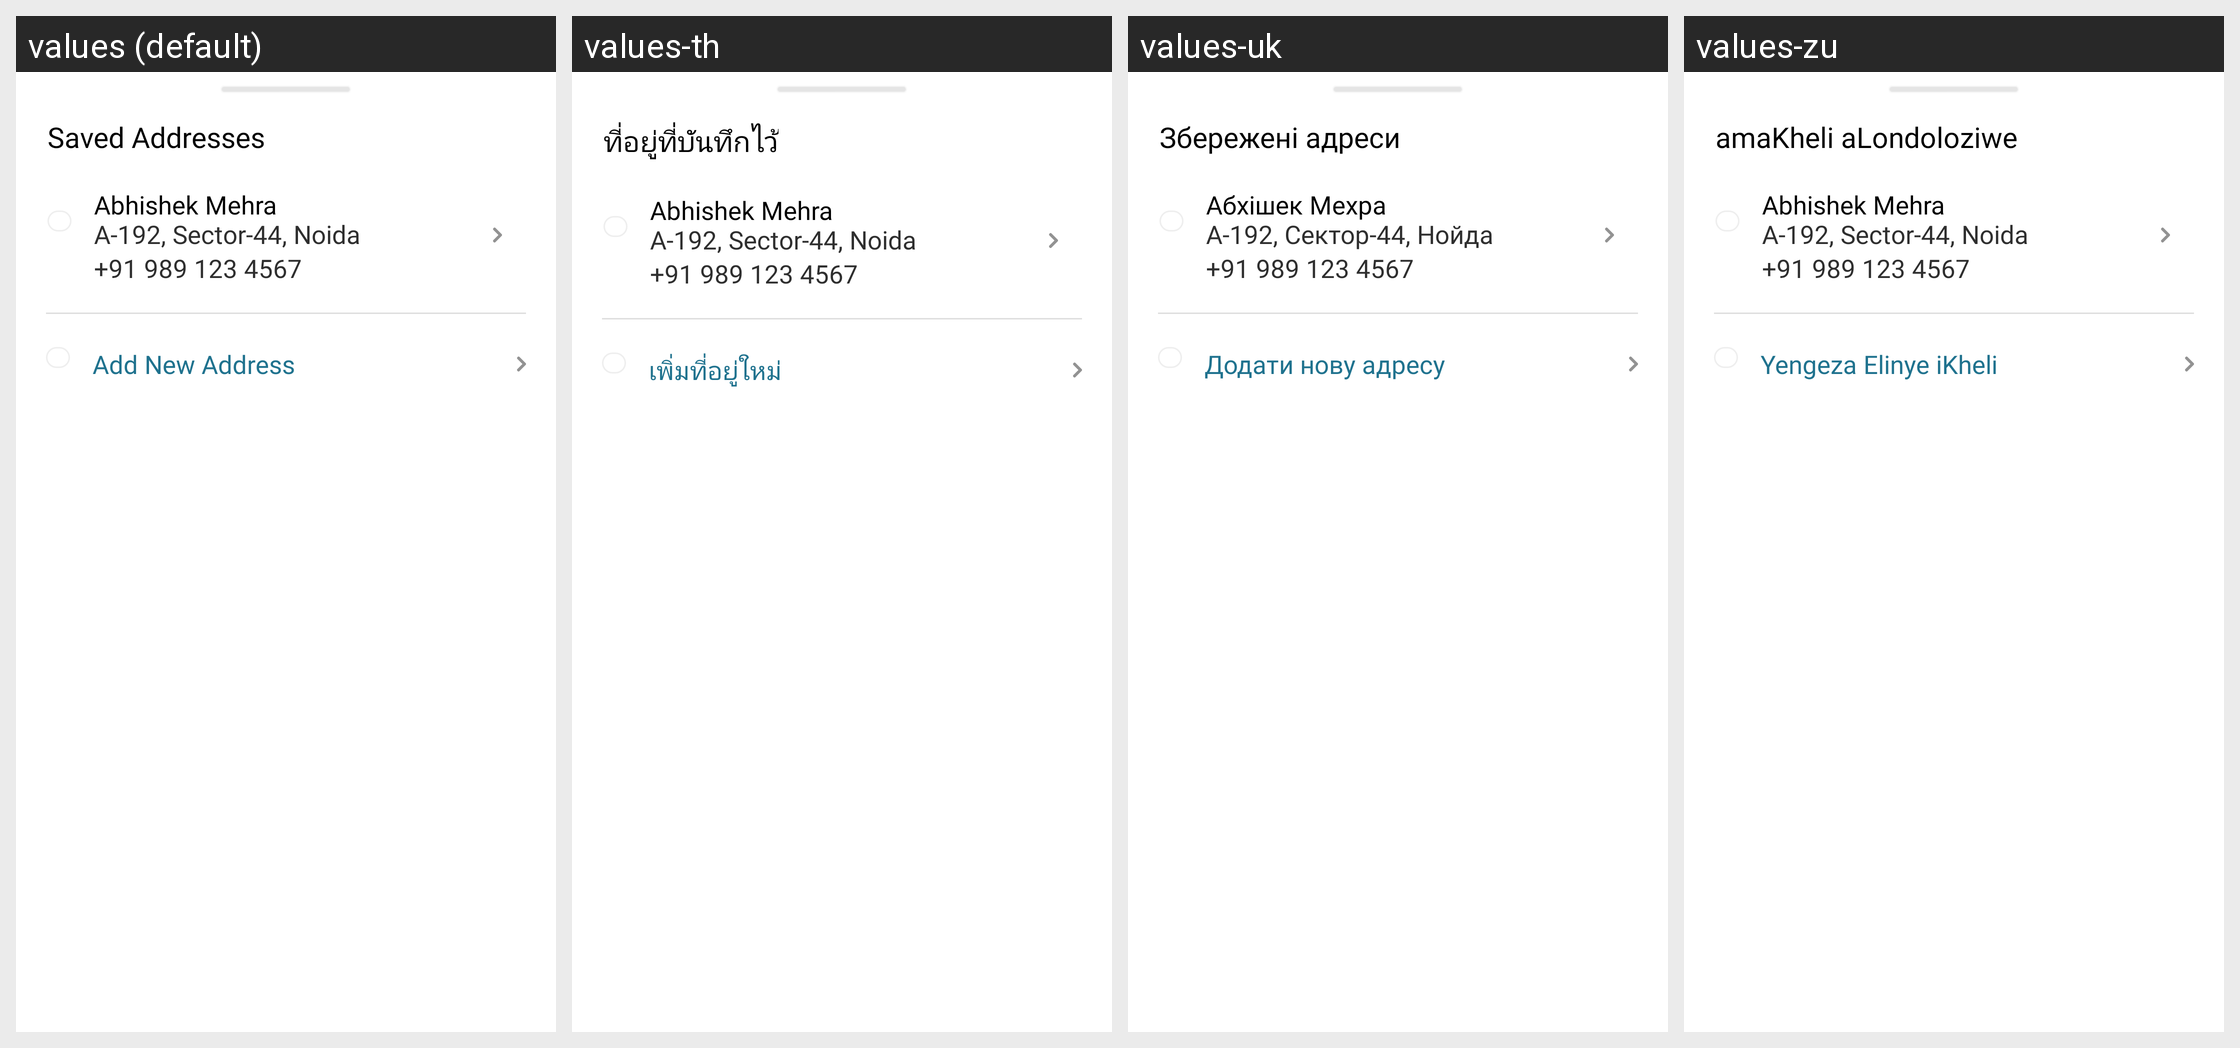

The same Android screen rendered under several of its app's locales, left to right. List the strings drawn on it with the default value and each locale's translation.
Android screen res/layout/save_and_change_address_bottomsheet.xml rendered under 4 locales, left to right: values (default), values-th, values-uk, values-zu. Device: Nexus 5 (rendered at 1080×1920; each locale shown at half size, 540×960, under a caption strip naming it); theme Theme.ServiVet..
Other locales in the repository, not shown: values-af, values-ar, values-bn, values-de, values-es, values-fil, values-fr, values-hi, values-in, values-it, values-ja, values-ko, values-mr, values-nl, values-pl, values-pt, values-ro, values-ru, values-st, values-sw, values-ta, values-te, values-tr, values-ur, values-vi, values-zh.
Strings drawn on this screen, with the default value and each locale's value (text and hints the layout hard-codes, and strings that could not be matched under every locale, appear in the picture but are not listed):

saved_addresses
  values: Saved Addresses
  values-th: ที่อยู่ที่บันทึกไว้
  values-uk: Збережені адреси
  values-zu: amaKheli aLondoloziwe

abhishek_mehra
  values: Abhishek Mehra
  values-th: Abhishek Mehra
  values-uk: Абхішек Мехра
  values-zu: Abhishek Mehra

a_192_sector_44_noida
  values: A-192, Sector-44, Noida
  values-th: A-192, Sector-44, Noida
  values-uk: A-192, Сектор-44, Нойда
  values-zu: A-192, Sector-44, Noida

_91_989_123_4567
  values: +91 989 123 4567
  values-th: +91 989 123 4567
  values-uk: +91 989 123 4567
  values-zu: +91 989 123 4567

add_new_address
  values: Add New Address
  values-th: เพิ่มที่อยู่ใหม่
  values-uk: Додати нову адресу
  values-zu: Yengeza Elinye iKheli
